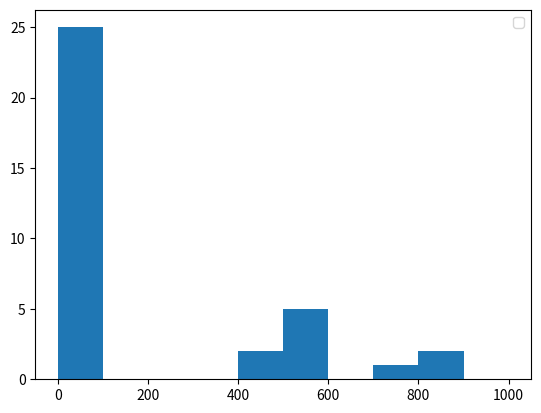

Recreate this plot in Python.
import matplotlib.pyplot as plt

y = [2,4,9,4,93,58,2,9,720,59,48,593,58,2,5,94,5,438,3,4,54,3,539,3,83,539,35,833,493,83,893,593,583,85,9]

bins = [0, 100, 200, 300, 400, 500, 600, 700, 800, 900, 1000]
plt.hist(y, bins, histtype='bar')

plt.legend()
plt.show()